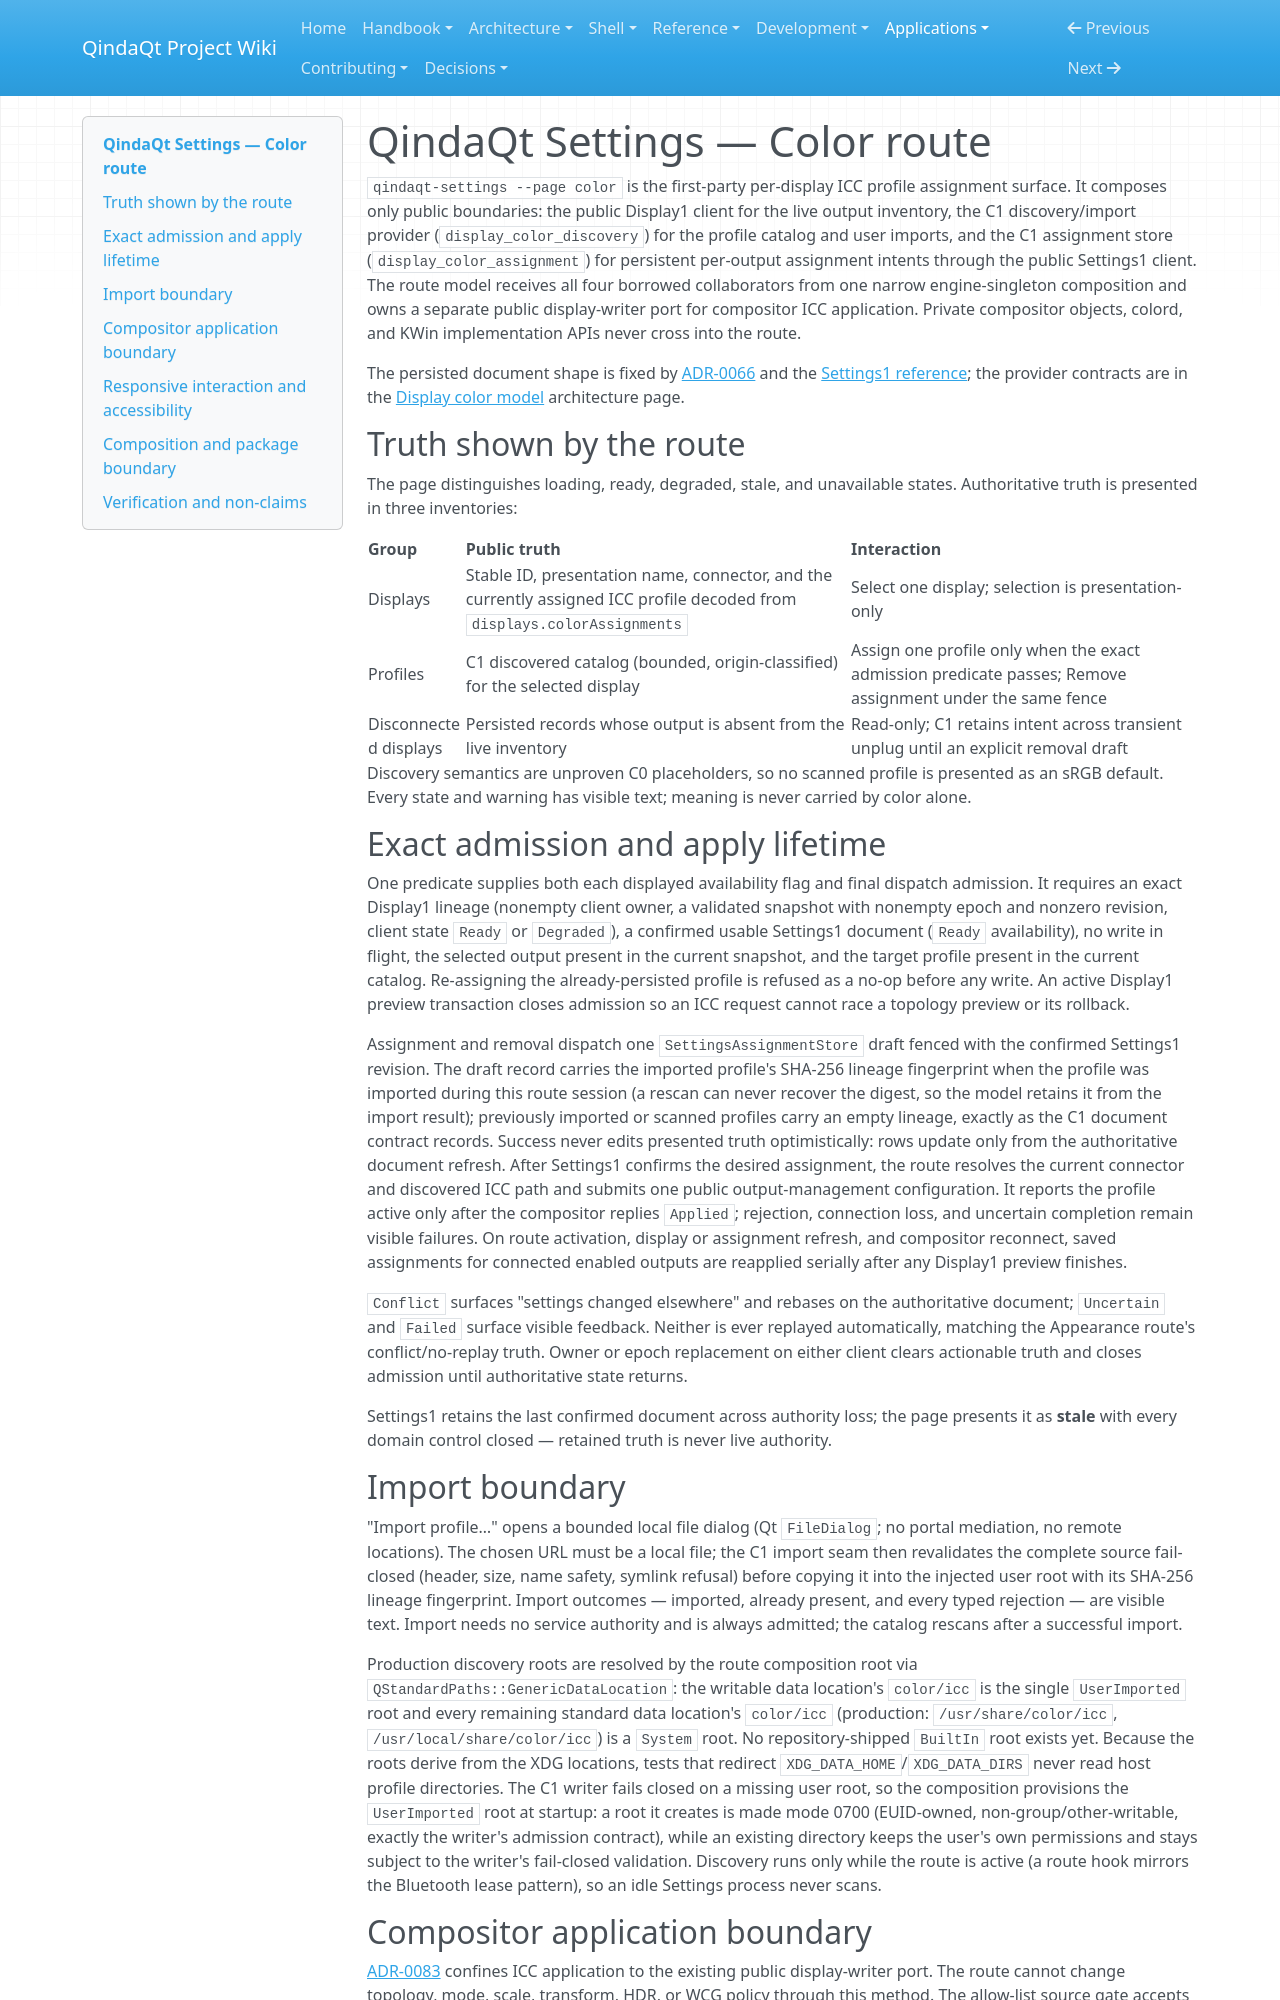

repository: Es00bac/QindaQt · page: apps/color-settings.html · generator: mkdocs

# QindaQt Settings — Color route

`qindaqt-settings --page color` is the first-party per-display ICC profile
assignment surface. It composes only public boundaries: the public Display1
client for the live output inventory, the C1 discovery/import provider
(`display_color_discovery`) for the profile catalog and user imports, and the
C1 assignment store (`display_color_assignment`) for persistent per-output
assignment intents through the public Settings1 client. The route model
receives all four borrowed collaborators from one narrow engine-singleton
composition and owns a separate public display-writer port for compositor ICC
application. Private compositor objects, colord, and KWin implementation APIs
never cross into the route.

The persisted document shape is fixed by
[ADR-0066](../adr/0066-discover-icc-profiles-from-injected-roots-and-persist-assignments-through-settings1.md)
and the [Settings1 reference](../reference/settings1-v1.md); the provider
contracts are in the [Display color model](../architecture/display-color-model.md)
architecture page.

## Truth shown by the route

The page distinguishes loading, ready, degraded, stale, and unavailable
states. Authoritative truth is presented in three inventories:

| Group | Public truth | Interaction |
| --- | --- | --- |
| Displays | Stable ID, presentation name, connector, and the currently assigned ICC profile decoded from `displays.colorAssignments` | Select one display; selection is presentation-only |
| Profiles | C1 discovered catalog (bounded, origin-classified) for the selected display | Assign one profile only when the exact admission predicate passes; Remove assignment under the same fence |
| Disconnected displays | Persisted records whose output is absent from the live inventory | Read-only; C1 retains intent across transient unplug until an explicit removal draft |

Discovery semantics are unproven C0 placeholders, so no scanned profile is
presented as an sRGB default. Every state and warning has visible text;
meaning is never carried by color alone.

## Exact admission and apply lifetime

One predicate supplies both each displayed availability flag and final
dispatch admission. It requires an exact Display1 lineage (nonempty client
owner, a validated snapshot with nonempty epoch and nonzero revision, client
state `Ready` or `Degraded`), a confirmed usable Settings1 document
(`Ready` availability), no write in flight, the selected output present in
the current snapshot, and the target profile present in the current catalog.
Re-assigning the already-persisted profile is refused as a no-op before any
write. An active Display1 preview transaction closes admission so an ICC
request cannot race a topology preview or its rollback.

Assignment and removal dispatch one `SettingsAssignmentStore` draft fenced
with the confirmed Settings1 revision. The draft record carries the imported
profile's SHA-256 lineage fingerprint when the profile was imported during
this route session (a rescan can never recover the digest, so the model
retains it from the import result); previously imported or scanned profiles
carry an empty lineage, exactly as the C1 document contract records. Success
never edits presented truth
optimistically: rows update only from the authoritative document refresh.
After Settings1 confirms the desired assignment, the route resolves the current
connector and discovered ICC path and submits one public output-management
configuration. It reports the profile active only after the compositor replies
`Applied`; rejection, connection loss, and uncertain completion remain visible
failures. On route activation, display or assignment refresh, and compositor
reconnect, saved assignments for connected enabled outputs are reapplied
serially after any Display1 preview finishes.

`Conflict` surfaces "settings changed elsewhere" and rebases on the
authoritative document; `Uncertain` and `Failed` surface visible feedback.
Neither is ever replayed automatically, matching the Appearance route's
conflict/no-replay truth. Owner or epoch replacement on either client clears
actionable truth and closes admission until authoritative state returns.

Settings1 retains the last confirmed document across authority loss; the page
presents it as **stale** with every domain control closed — retained truth is
never live authority.

## Import boundary

"Import profile…" opens a bounded local file dialog (Qt `FileDialog`; no
portal mediation, no remote locations). The chosen URL must be a local file;
the C1 import seam then revalidates the complete source fail-closed (header,
size, name safety, symlink refusal) before copying it into the injected user
root with its SHA-256 lineage fingerprint. Import outcomes — imported,
already present, and every typed rejection — are visible text. Import needs
no service authority and is always admitted; the catalog rescans after a
successful import.

Production discovery roots are resolved by the route composition root via
`QStandardPaths::GenericDataLocation`: the writable data location's
`color/icc` is the single `UserImported` root and every remaining standard
data location's `color/icc` (production: `/usr/share/color/icc`,
`/usr/local/share/color/icc`) is a `System` root. No repository-shipped
`BuiltIn` root exists yet. Because the roots derive from the XDG locations,
tests that redirect `XDG_DATA_HOME`/`XDG_DATA_DIRS` never read host profile
directories. The C1 writer fails closed on a missing user root, so the
composition provisions the `UserImported` root at startup: a root it creates
is made mode 0700 (EUID-owned, non-group/other-writable, exactly the
writer's admission contract), while an existing directory keeps the user's
own permissions and stays subject to the writer's fail-closed validation.
Discovery runs only while the route is active (a route hook
mirrors the Bluetooth lease pattern), so an idle Settings process never
scans.
